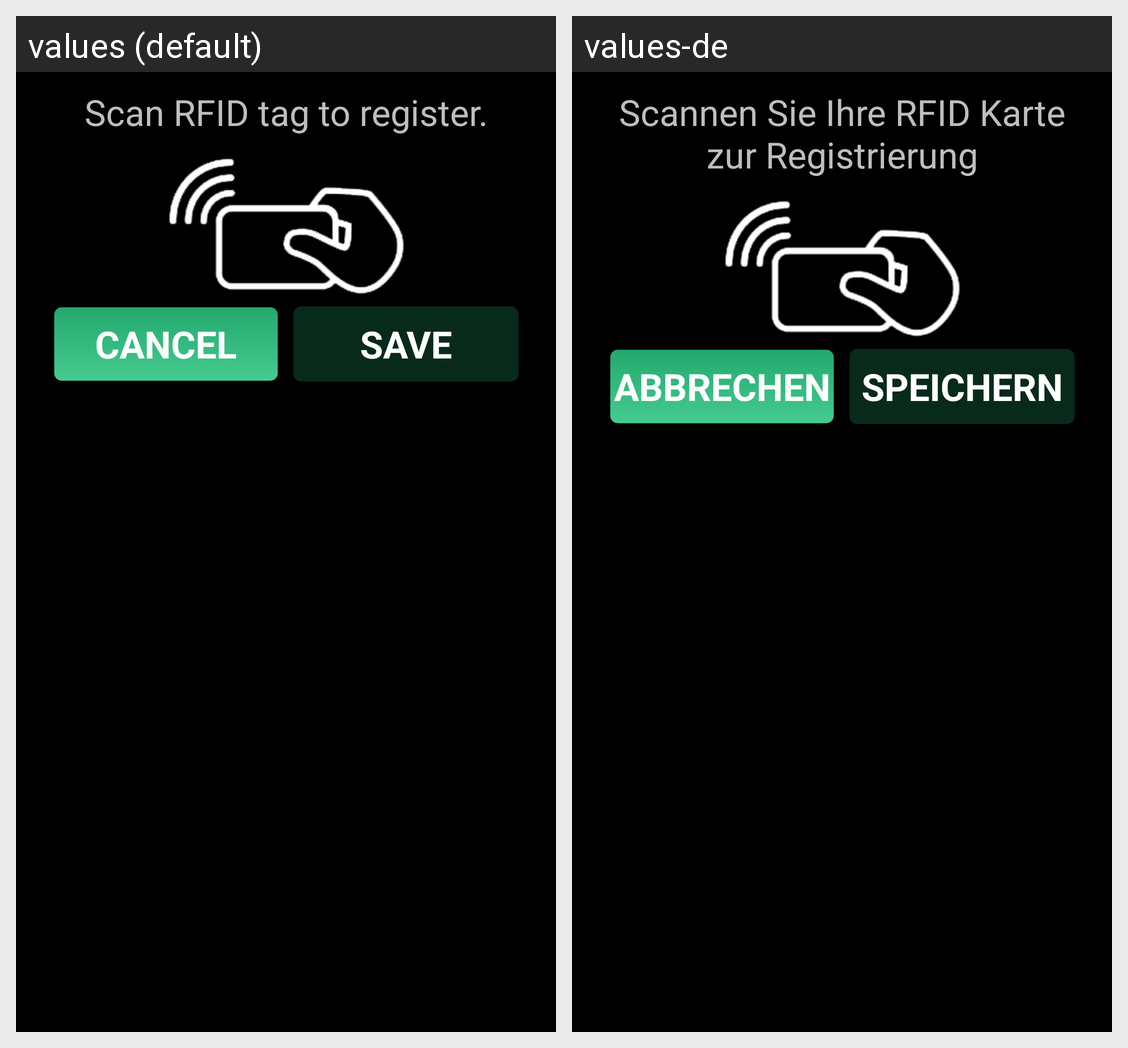

The Android screen above is rendered under two locales of the same app. Produce the string resources it draws, with the default and per-locale values.
Android screen res/layout/dialog_scan_rfid.xml rendered under 2 locales, left to right: values (default), values-de. Device: Nexus 5 (rendered at 1080×1920; each locale shown at half size, 540×960, under a caption strip naming it); theme android:Theme.Black.NoTitleBar.Fullscreen.
Strings drawn on this screen, with the default value and each locale's value (text and hints the layout hard-codes, and strings that could not be matched under every locale, appear in the picture but are not listed):

please_approach_rfid_tag_to_register
  values: Scan RFID tag to register.
  values-de: Scannen Sie Ihre RFID Karte zur Registrierung

cancel
  values: Cancel
  values-de: Abbrechen

save
  values: Save
  values-de: Speichern
